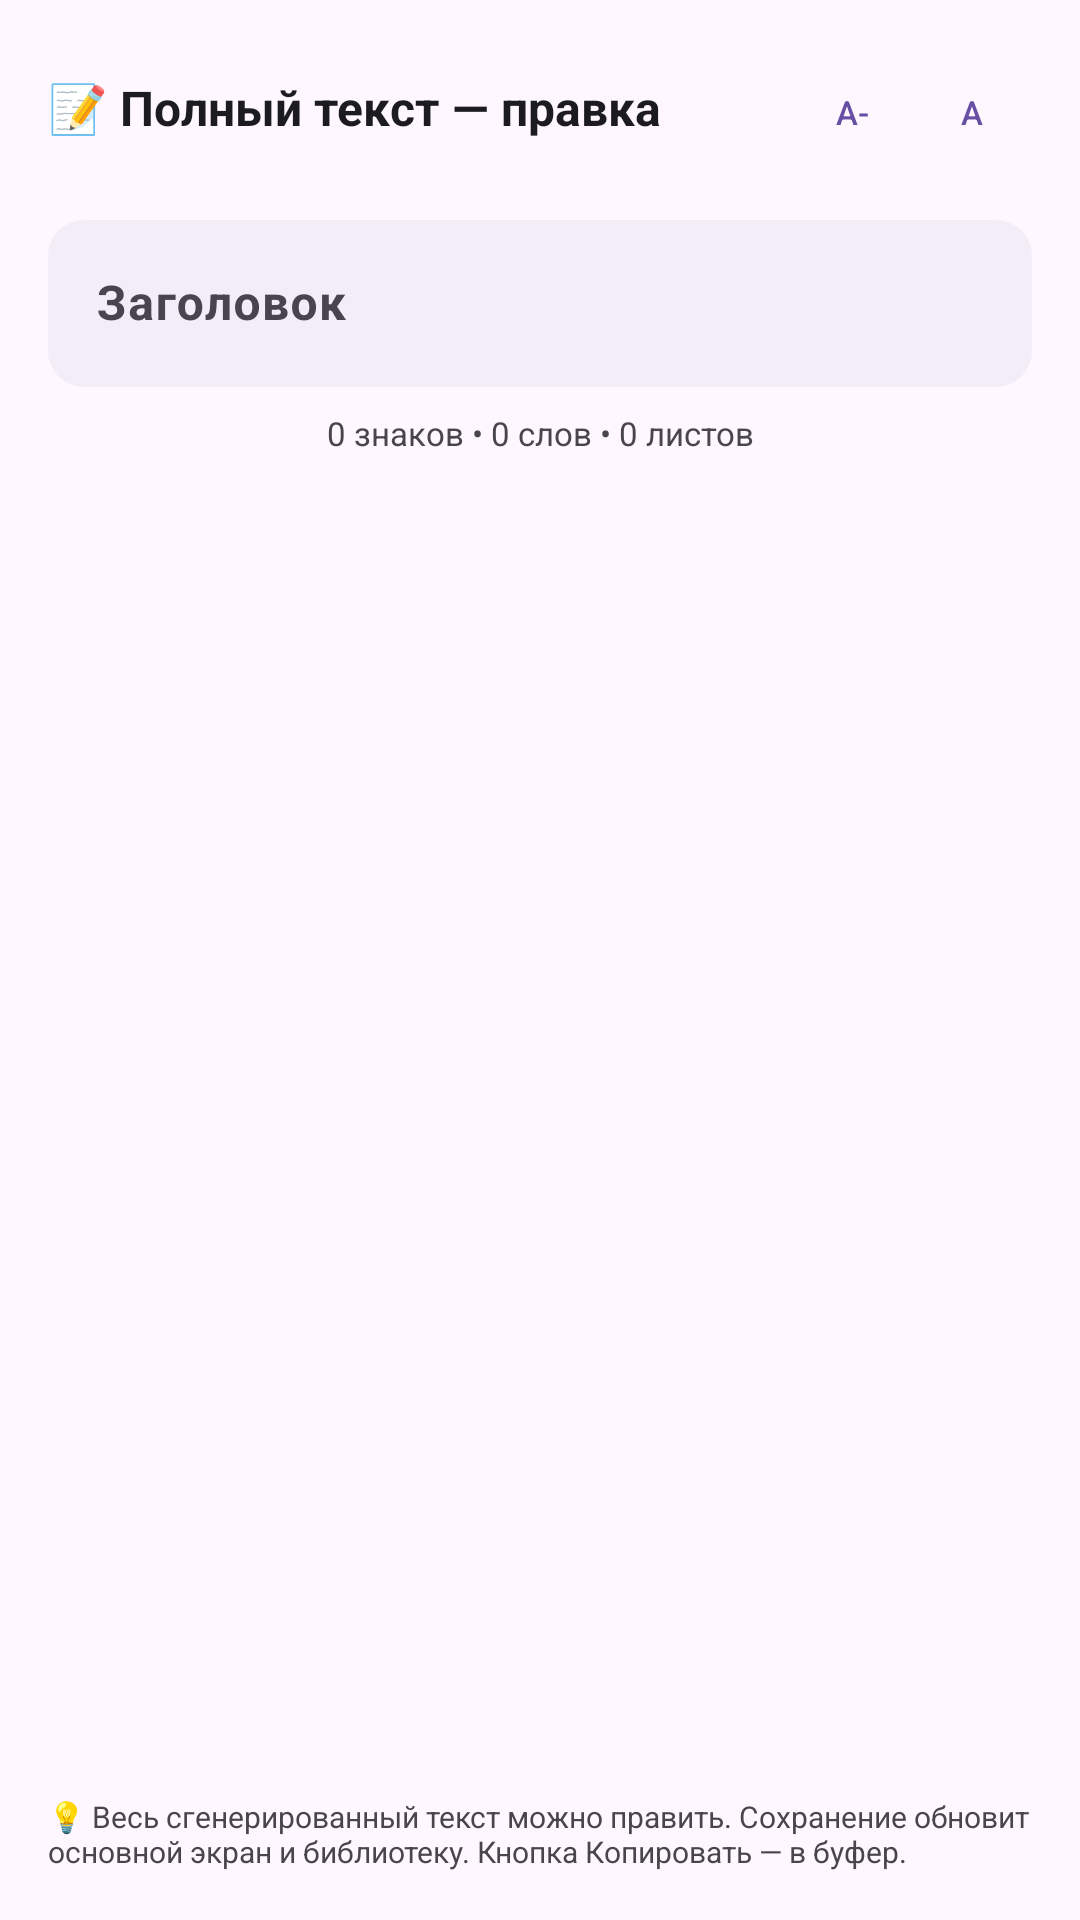

This screen was rendered from an Android layout file. Write that file and the resources it references.
<!-- AndroidManifest.xml: application theme Theme.ZIWriter -->
<!-- res/layout/dialog_full_editor.xml -->
<?xml version="1.0" encoding="utf-8"?>
<LinearLayout xmlns:android="http://schemas.android.com/apk/res/android"
    xmlns:app="http://schemas.android.com/apk/res-auto"
    android:layout_width="match_parent"
    android:layout_height="match_parent"
    android:orientation="vertical"
    android:padding="16dp">

    <LinearLayout
        android:layout_width="match_parent"
        android:layout_height="wrap_content"
        android:orientation="horizontal"
        android:gravity="center_vertical">

        <TextView
            android:layout_width="0dp"
            android:layout_height="wrap_content"
            android:layout_weight="1"
            android:text="📝 Полный текст — правка"
            android:textSize="16sp"
            android:textStyle="bold"
            android:textColor="?attr/colorOnSurface" />

        <com.google.android.material.button.MaterialButton
            android:id="@+id/btnFullFontMinus"
            style="@style/Widget.Material3.Button.IconButton"
            android:layout_width="40dp"
            android:layout_height="40dp"
            android:text="A-"
            android:textSize="11sp" />

        <com.google.android.material.button.MaterialButton
            android:id="@+id/btnFullFontPlus"
            style="@style/Widget.Material3.Button.IconButton"
            android:layout_width="40dp"
            android:layout_height="40dp"
            android:text="A+"
            android:textSize="11sp" />

    </LinearLayout>

    <com.google.android.material.textfield.TextInputLayout
        android:layout_width="match_parent"
        android:layout_height="wrap_content"
        android:layout_marginTop="12dp"
        android:hint="Заголовок"
        app:boxCornerRadiusTopStart="12dp"
        app:boxCornerRadiusTopEnd="12dp"
        app:boxCornerRadiusBottomStart="12dp"
        app:boxCornerRadiusBottomEnd="12dp"
        app:boxStrokeWidth="0dp"
        app:boxBackgroundColor="?attr/colorSurfaceContainer">

        <com.google.android.material.textfield.TextInputEditText
            android:id="@+id/etFullTitle"
            android:layout_width="match_parent"
            android:layout_height="wrap_content"
            android:inputType="text"
            android:textSize="16sp"
            android:textStyle="bold" />
    </com.google.android.material.textfield.TextInputLayout>

    <TextView
        android:id="@+id/tvFullStats"
        android:layout_width="match_parent"
        android:layout_height="wrap_content"
        android:layout_marginTop="8dp"
        android:text="0 знаков • 0 слов • 0 листов"
        android:textSize="11sp"
        android:textColor="?attr/colorOnSurfaceVariant"
        android:gravity="center" />

    <com.google.android.material.textfield.TextInputLayout
        android:layout_width="match_parent"
        android:layout_height="0dp"
        android:layout_weight="1"
        android:layout_marginTop="12dp"
        app:boxBackgroundColor="?attr/colorSurfaceContainer"
        app:boxCornerRadiusTopStart="14dp"
        app:boxCornerRadiusTopEnd="14dp"
        app:boxCornerRadiusBottomStart="14dp"
        app:boxCornerRadiusBottomEnd="14dp"
        app:boxStrokeWidth="0dp">

        <com.google.android.material.textfield.TextInputEditText
            android:id="@+id/etFullContent"
            android:layout_width="match_parent"
            android:layout_height="match_parent"
            android:gravity="top|start"
            android:inputType="textMultiLine|textLongMessage"
            android:background="@android:color/transparent"
            android:textSize="14sp"
            android:lineSpacingExtra="5dp"
            android:scrollbars="vertical" />
    </com.google.android.material.textfield.TextInputLayout>

    <TextView
        android:layout_width="match_parent"
        android:layout_height="wrap_content"
        android:layout_marginTop="8dp"
        android:text="💡 Весь сгенерированный текст можно править. Сохранение обновит основной экран и библиотеку. Кнопка Копировать — в буфер."
        android:textSize="10sp"
        android:textColor="?attr/colorOnSurfaceVariant" />

</LinearLayout>
<!-- resources referenced by this layout -->
<resources>
  <style name="Theme.ZIWriter" parent="Theme.Material3.DayNight.NoActionBar">
          <item name="colorPrimary">#6750A4</item>
          <item name="colorPrimaryDark">#21005D</item>
          <item name="colorOnPrimary">#FFFFFF</item>
          <item name="colorPrimaryContainer">#EADDFF</item>
          <item name="colorOnPrimaryContainer">#21005D</item>
          <item name="colorSecondary">#625B71</item>
          <item name="colorOnSecondary">#FFFFFF</item>
          <item name="colorSecondaryContainer">#E8DEF8</item>
          <item name="colorSurface">#FFFBFE</item>
          <item name="colorOnSurface">#1C1B1F</item>
          <item name="colorSurfaceVariant">#E7E0EC</item>
          <item name="colorOnSurfaceVariant">#49454F</item>
          <item name="colorSurfaceContainer">#F3EDF7</item>
          <item name="android:statusBarColor">#6750A4</item>
          <item name="android:navigationBarColor">#FFFBFE</item>
          <item name="colorOutline">#79747E</item>
          <item name="colorOutlineVariant">#CAC4D0</item>
      </style>
</resources>
